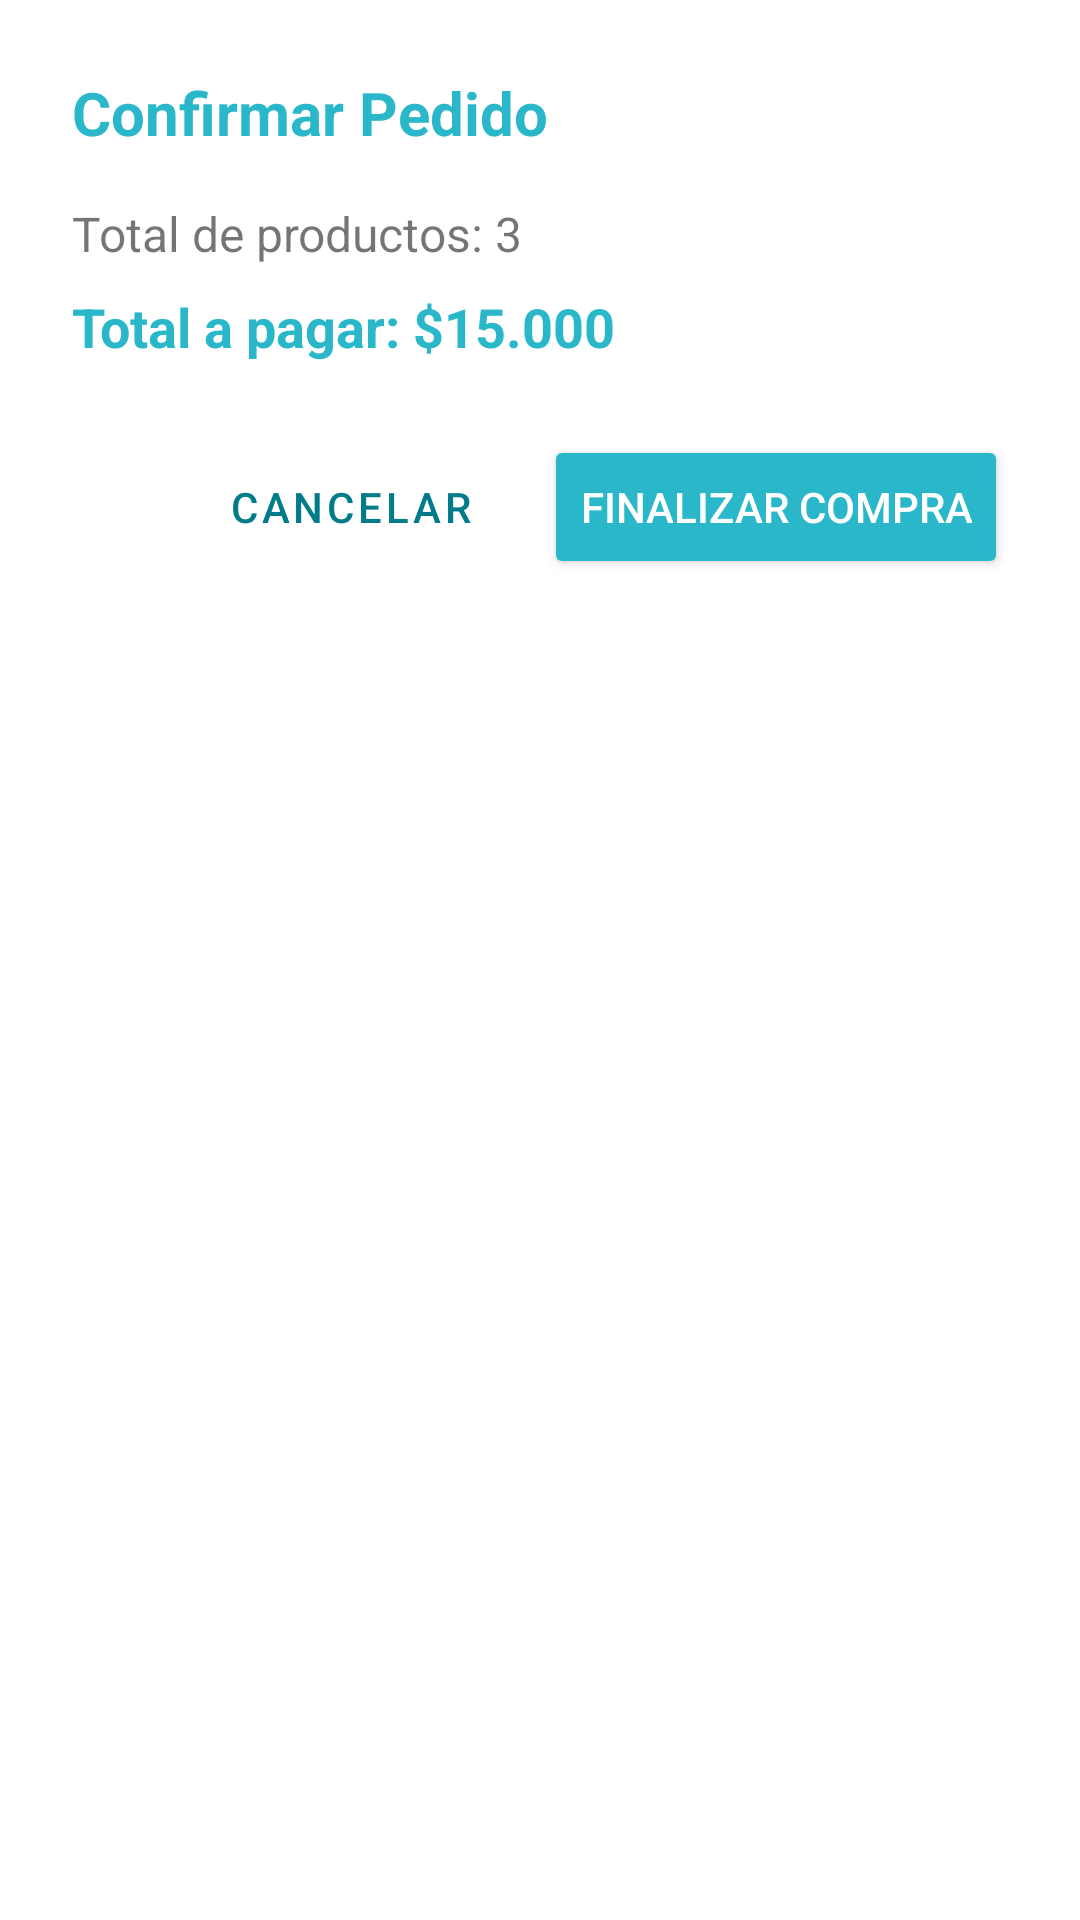

Android layout source for this screen:
<!-- AndroidManifest.xml: application theme Theme.JaniSPAKotlinAPP -->
<!-- res/layout/dialog_checkout.xml -->
<?xml version="1.0" encoding="utf-8"?>
<LinearLayout xmlns:android="http://schemas.android.com/apk/res/android"
    android:layout_width="match_parent"
    android:layout_height="wrap_content"
    android:orientation="vertical"
    android:padding="24dp"
    android:background="@android:color/white">

    <TextView
        android:layout_width="wrap_content"
        android:layout_height="wrap_content"
        android:text="Confirmar Pedido"
        android:textSize="20sp"
        android:textStyle="bold"
        android:textColor="@color/colorPrimary"
        android:layout_marginBottom="16dp" />

    <TextView
        android:id="@+id/tv_total_items"
        android:layout_width="wrap_content"
        android:layout_height="wrap_content"
        android:text="Total de productos: 3"
        android:textSize="16sp"
        android:layout_marginBottom="8dp" />

    <TextView
        android:id="@+id/tv_total_price"
        android:layout_width="wrap_content"
        android:layout_height="wrap_content"
        android:text="Total a pagar: $15.000"
        android:textSize="18sp"
        android:textStyle="bold"
        android:textColor="@color/colorPrimary"
        android:layout_marginBottom="24dp" />

    <LinearLayout
        android:layout_width="match_parent"
        android:layout_height="wrap_content"
        android:orientation="horizontal"
        android:gravity="end">

        <Button
            android:id="@+id/btn_cancel"
            style="@style/Widget.MaterialComponents.Button.OutlinedButton"
            android:layout_width="wrap_content"
            android:layout_height="wrap_content"
            android:text="Cancelar"
            android:layout_marginEnd="8dp" />

        <Button
            android:id="@+id/btn_confirm"
            android:layout_width="wrap_content"
            android:layout_height="wrap_content"
            android:text="Finalizar Compra"
            android:backgroundTint="@color/colorPrimary" />

    </LinearLayout>

</LinearLayout>
<!-- resources referenced by this layout -->
<resources>
  <color name="colorPrimary">#2AB7CA</color>
  <style name="Theme.JaniSPAKotlinAPP" parent="Theme.MaterialComponents.Light.NoActionBar">
          <item name="windowActionBar">false</item>
          <item name="windowNoTitle">true</item>
  
          
          <item name="colorPrimary">@color/colorAccent</item> 
          <item name="colorPrimaryDark">@color/colorAccent</item> 
          <item name="colorAccent">@color/colorAccent</item> 
  
          
          <item name="android:textColorPrimary">@android:color/white</item>
          <item name="android:textColorSecondary">@color/colorTextSecondary</item>
  
          
          <item name="android:windowBackground">@color/colorBackground</item>
  
          
          <item name="android:statusBarColor">@color/colorAccent</item>
  
          
          <item name="android:navigationBarColor">@color/colorAccent</item>
      </style>
  <color name="colorAccent">#007B8A</color>
  <color name="colorTextSecondary">#6C757D</color>
  <color name="colorBackground">#F5F9FA</color>
</resources>
